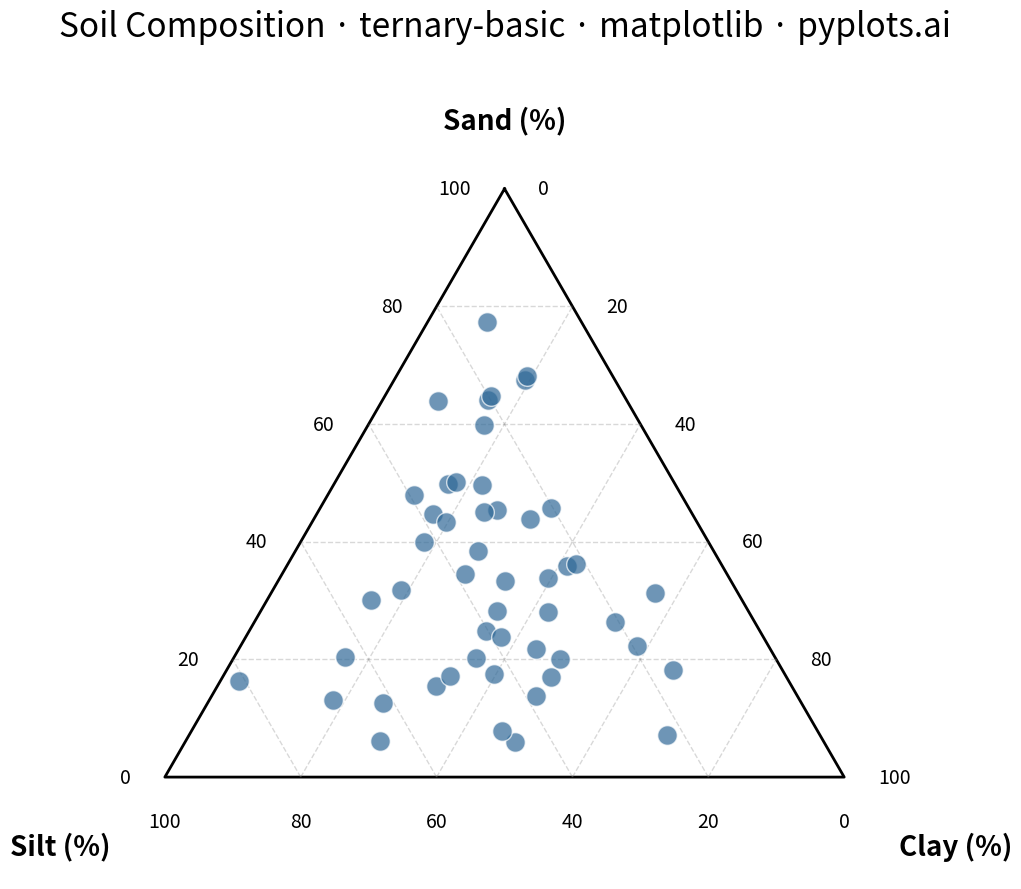

Python code for this plot:
""" pyplots.ai
ternary-basic: Basic Ternary Plot
Library: matplotlib 3.10.8 | Python 3.13.11
Quality: 95/100 | Created: 2025-12-17
"""

import matplotlib.pyplot as plt
import numpy as np


# Data - Soil composition samples (sand, silt, clay summing to 100%)
np.random.seed(42)
n_points = 50

# Generate random compositions that sum to 100
raw = np.random.dirichlet([2, 2, 2], n_points) * 100
sand = raw[:, 0]  # Component A
silt = raw[:, 1]  # Component B
clay = raw[:, 2]  # Component C


# Convert ternary coordinates to Cartesian (equilateral triangle)
def ternary_to_cartesian(a, b, c):
    """Convert ternary (a, b, c) to Cartesian (x, y).
    Triangle vertices: A at top, B at bottom-left, C at bottom-right.
    """
    total = a + b + c
    a, b, c = a / total, b / total, c / total
    x = 0.5 * (2 * c + a)
    y = (np.sqrt(3) / 2) * a
    return x, y


# Convert all points
x_points, y_points = ternary_to_cartesian(sand, silt, clay)

# Triangle vertices (A=top, B=bottom-left, C=bottom-right)
triangle_x = [0.5, 0, 1, 0.5]
triangle_y = [np.sqrt(3) / 2, 0, 0, np.sqrt(3) / 2]

# Create figure
fig, ax = plt.subplots(figsize=(16, 9))

# Draw triangle outline
ax.plot(triangle_x, triangle_y, color="black", linewidth=2)

# Draw grid lines at 20% intervals
grid_levels = [0.2, 0.4, 0.6, 0.8]
grid_alpha = 0.3
grid_color = "gray"

for level in grid_levels:
    # Lines parallel to each edge
    # Lines parallel to BC (bottom edge) - constant A
    a_const = level
    b_start, c_start = 0, 1 - a_const
    b_end, c_end = 1 - a_const, 0
    x1, y1 = ternary_to_cartesian(a_const, b_start, c_start)
    x2, y2 = ternary_to_cartesian(a_const, b_end, c_end)
    ax.plot([x1, x2], [y1, y2], color=grid_color, alpha=grid_alpha, linewidth=1, linestyle="--")

    # Lines parallel to AC (right edge) - constant B
    b_const = level
    a_start, c_start = 0, 1 - b_const
    a_end, c_end = 1 - b_const, 0
    x1, y1 = ternary_to_cartesian(a_start, b_const, c_start)
    x2, y2 = ternary_to_cartesian(a_end, b_const, c_end)
    ax.plot([x1, x2], [y1, y2], color=grid_color, alpha=grid_alpha, linewidth=1, linestyle="--")

    # Lines parallel to AB (left edge) - constant C
    c_const = level
    a_start, b_start = 0, 1 - c_const
    a_end, b_end = 1 - c_const, 0
    x1, y1 = ternary_to_cartesian(a_start, b_start, c_const)
    x2, y2 = ternary_to_cartesian(a_end, b_end, c_const)
    ax.plot([x1, x2], [y1, y2], color=grid_color, alpha=grid_alpha, linewidth=1, linestyle="--")

# Add tick labels at 20% intervals along each edge
tick_fontsize = 14
tick_offset = 0.05

for level in [0, 20, 40, 60, 80, 100]:
    frac = level / 100

    # Sand axis (A) - along left edge, reading from bottom to top
    x_tick, y_tick = ternary_to_cartesian(frac, 1 - frac, 0)
    ax.text(x_tick - tick_offset, y_tick, f"{level}", fontsize=tick_fontsize, ha="right", va="center")

    # Silt axis (B) - along bottom edge, reading from right to left
    x_tick, y_tick = ternary_to_cartesian(0, frac, 1 - frac)
    ax.text(x_tick, y_tick - tick_offset, f"{level}", fontsize=tick_fontsize, ha="center", va="top")

    # Clay axis (C) - along right edge, reading from top to bottom
    x_tick, y_tick = ternary_to_cartesian(1 - frac, 0, frac)
    ax.text(x_tick + tick_offset, y_tick, f"{level}", fontsize=tick_fontsize, ha="left", va="center")

# Plot data points
ax.scatter(x_points, y_points, s=200, color="#306998", alpha=0.7, edgecolors="white", linewidth=1, zorder=5)

# Add vertex labels
label_fontsize = 20
label_offset = 0.08
ax.text(
    0.5, np.sqrt(3) / 2 + label_offset, "Sand (%)", fontsize=label_fontsize, ha="center", va="bottom", fontweight="bold"
)
ax.text(-label_offset, -label_offset, "Silt (%)", fontsize=label_fontsize, ha="right", va="top", fontweight="bold")
ax.text(1 + label_offset, -label_offset, "Clay (%)", fontsize=label_fontsize, ha="left", va="top", fontweight="bold")

# Title
ax.set_title("Soil Composition · ternary-basic · matplotlib · pyplots.ai", fontsize=24, pad=20)

# Clean up axes
ax.set_aspect("equal")
ax.axis("off")

# Adjust limits to prevent clipping
ax.set_xlim(-0.2, 1.2)
ax.set_ylim(-0.15, 1.05)

plt.tight_layout()
plt.savefig("plot.png", dpi=300, bbox_inches="tight")
